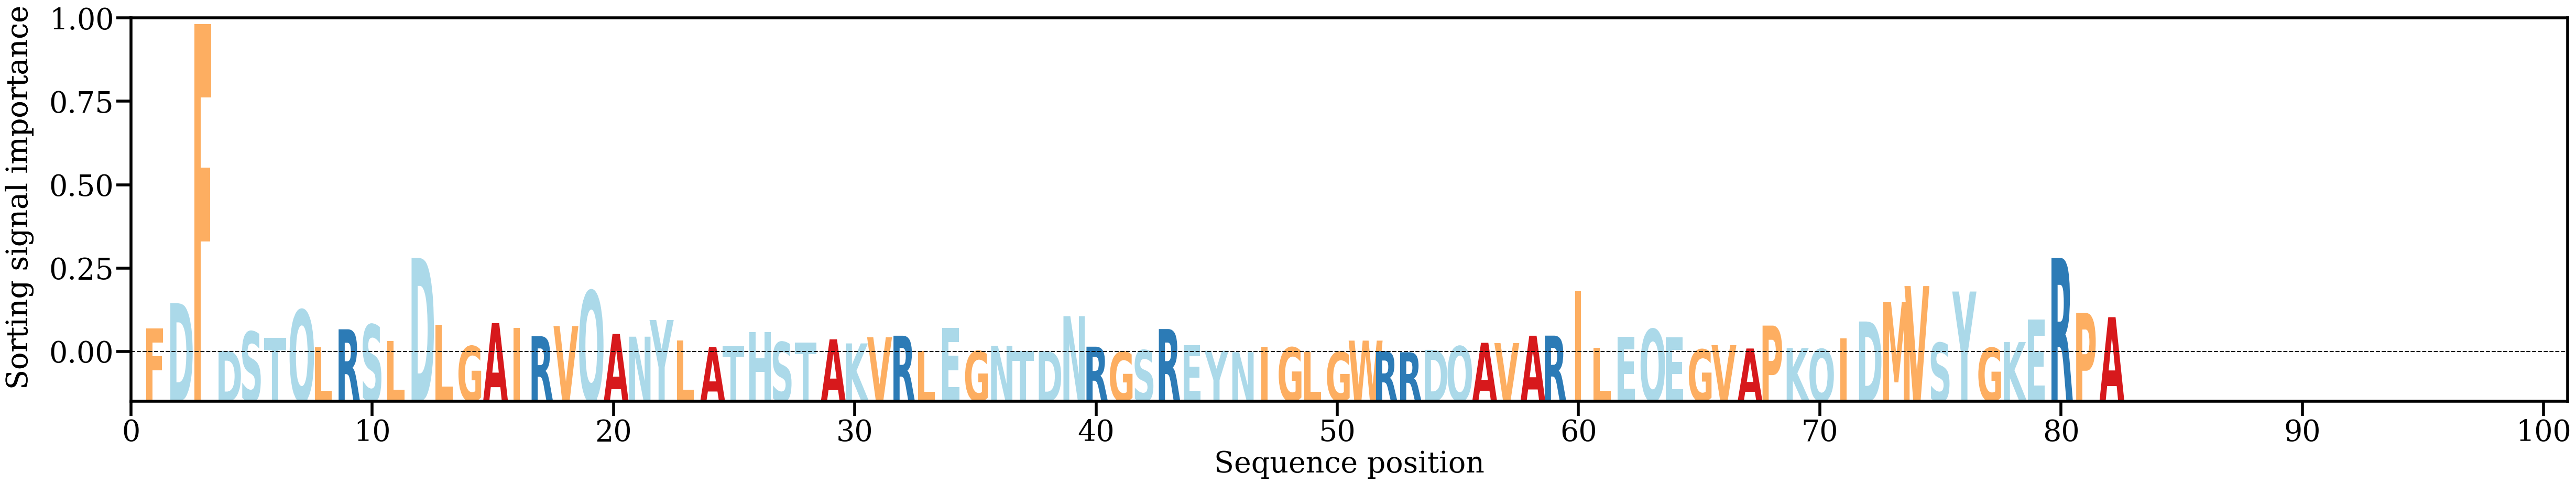

Values plotted in this chart, from the file beside it:
AA, Alpha
F, [0.012993]
D, [0.02657755]
F, [0.1761844]
D, [0.00106881]
S, [0.01131782]
T, [0.00802543]
Q, [0.02295895]
L, [0.00285769]
R, [0.01259412]
S, [0.01510285]
L, [0.00643642]
D, [0.05086536]
L, [0.01504658]
G, [0.00355358]
A, [0.0159091]
I, [0.01321186]
R, [0.0088754]
V, [0.0143212]
Q, [0.03317054]
A, [0.01008543]
N, [0.00863526]
Y, [0.01757185]
L, [0.00657299]
A, [0.00312283]
T, [0.00347224]
H, [0.01107439]
S, [0.00571477]
T, [0.0054291]
A, [0.00721826]
K, [0.0050289]
V, [0.00831931]
R, [0.00915266]
L, [0.00087631]
E, [0.01343339]
G, [0.0008777]
N, [0.00367007]
T, [0.00094147]
D, [0.00081916]
N, [0.01962777]
R, [0.00327865]
G, [0.00055996]
S, [0.00137284]
R, [0.01273485]
E, [0.00398646]
Y, [0.00110584]
N, [0.00035769]
I, [0.0031952]
G, [0.00284239]
L, [0.00037614]
G, [0.00047346]
W, [0.0065239]
R, [0.00090165]
R, [0.00031756]
D, [0.00158086]
Q, [0.00350043]
A, [0.0053587]
V, [0.00519496]
A, [0.00914968]
R, [0.00919368]
I, [0.03313073]
... 22 more rows
